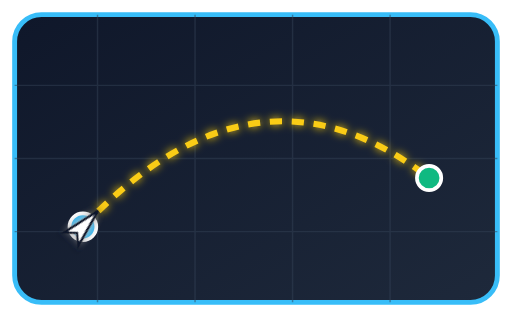
t = 0.00 s
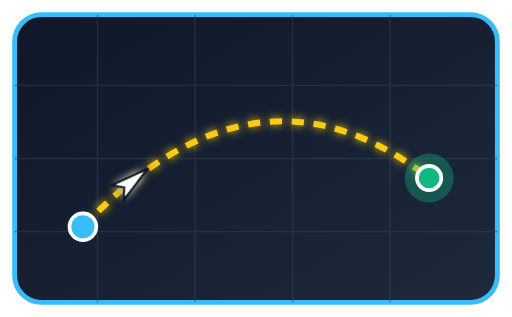
t = 0.57 s
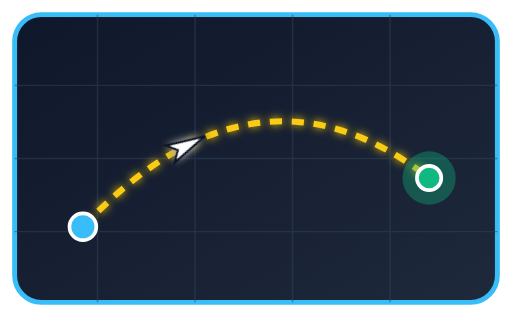
t = 1.13 s
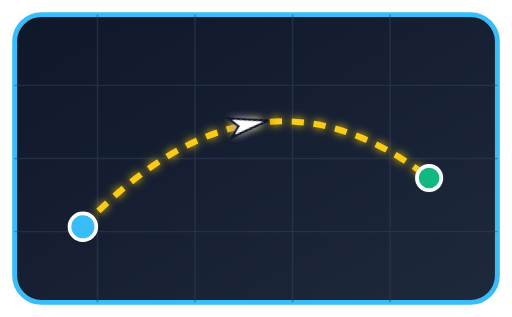
t = 1.70 s
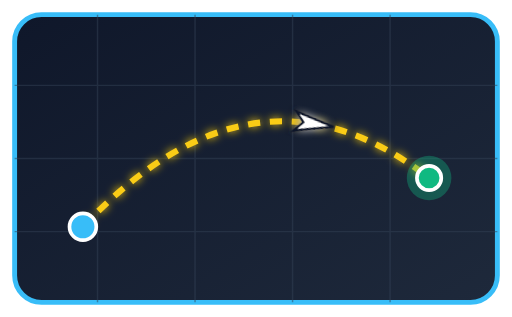
t = 2.27 s
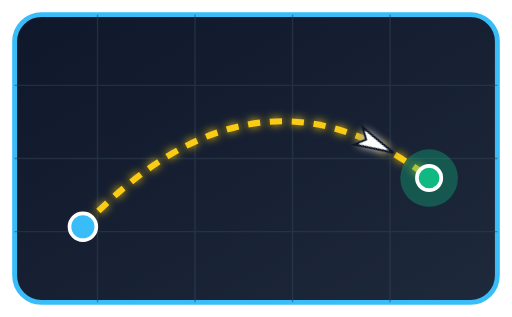
t = 2.83 s

The animated SVG that drew these frames (rendered in a browser with its animation timeline set to each time). Animation: 2 SMIL elements (animate=1,animateMotion=1); one cycle of 3.40 s, repeats indefinitely.

<svg xmlns="http://www.w3.org/2000/svg" viewBox="0 0 420 260" width="100%" height="100%">
  <defs>
    <linearGradient id="mapBg" x1="0" y1="0" x2="1" y2="1">
      <stop offset="0%" stop-color="#0f172a"/>
      <stop offset="100%" stop-color="#1e293b"/>
    </linearGradient>
    <filter id="gpsGlow" x="-30%" y="-30%" width="160%" height="160%">
      <feGaussianBlur stdDeviation="3.5" result="b"/>
      <feMerge><feMergeNode in="b"/><feMergeNode in="SourceGraphic"/></feMerge>
    </filter>
  </defs>

  <rect x="12" y="12" width="396" height="236" rx="22" fill="url(#mapBg)" stroke="#38bdf8" stroke-width="4"/>
  <!-- Map Grid -->
  <g stroke="#334155" stroke-width="1.2" opacity="0.5">
    <line x1="80" y1="12" x2="80" y2="248"/><line x1="160" y1="12" x2="160" y2="248"/>
    <line x1="240" y1="12" x2="240" y2="248"/><line x1="320" y1="12" x2="320" y2="248"/>
    <line x1="12" y1="70" x2="408" y2="70"/><line x1="12" y1="130" x2="408" y2="130"/>
    <line x1="12" y1="190" x2="408" y2="190"/>
  </g>

  <!-- Glowing Flight Arc -->
  <path id="flightArc" d="M68,186 Q210,36 352,146" fill="none" stroke="#facc15" stroke-width="5" stroke-dasharray="10 8" filter="url(#gpsGlow)"/>

  <!-- Origin Pin -->
  <circle cx="68" cy="186" r="11" fill="#38bdf8" stroke="#ffffff" stroke-width="3"/>
  <!-- Destination Pulse Pin -->
  <circle cx="352" cy="146" r="14" fill="#10b981" opacity="0.35">
    <animate attributeName="r" values="10;26;10" dur="1.8s" repeatCount="indefinite"/>
  </circle>
  <circle cx="352" cy="146" r="10" fill="#10b981" stroke="#ffffff" stroke-width="3"/>

  <!-- Animated Plane -->
  <g filter="url(#gpsGlow)">
    <polygon points="-14,-8 18,0 -14,8 -7,0" fill="#ffffff" stroke="#0f172a" stroke-width="2"/>
    <animateMotion dur="3.4s" repeatCount="indefinite" rotate="auto">
      <mpath href="#flightArc"/>
    </animateMotion>
  </g>
</svg>
